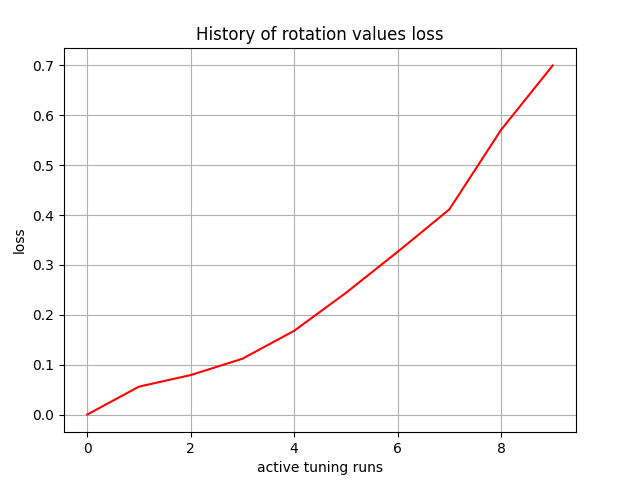

Data behind this chart, as committed beside it:
, 0
0, 0.0
1, 0.05595
2, 0.07913
3, 0.1119
4, 0.1679
5, 0.2439
6, 0.3263
7, 0.4112
8, 0.5706
9, 0.7
